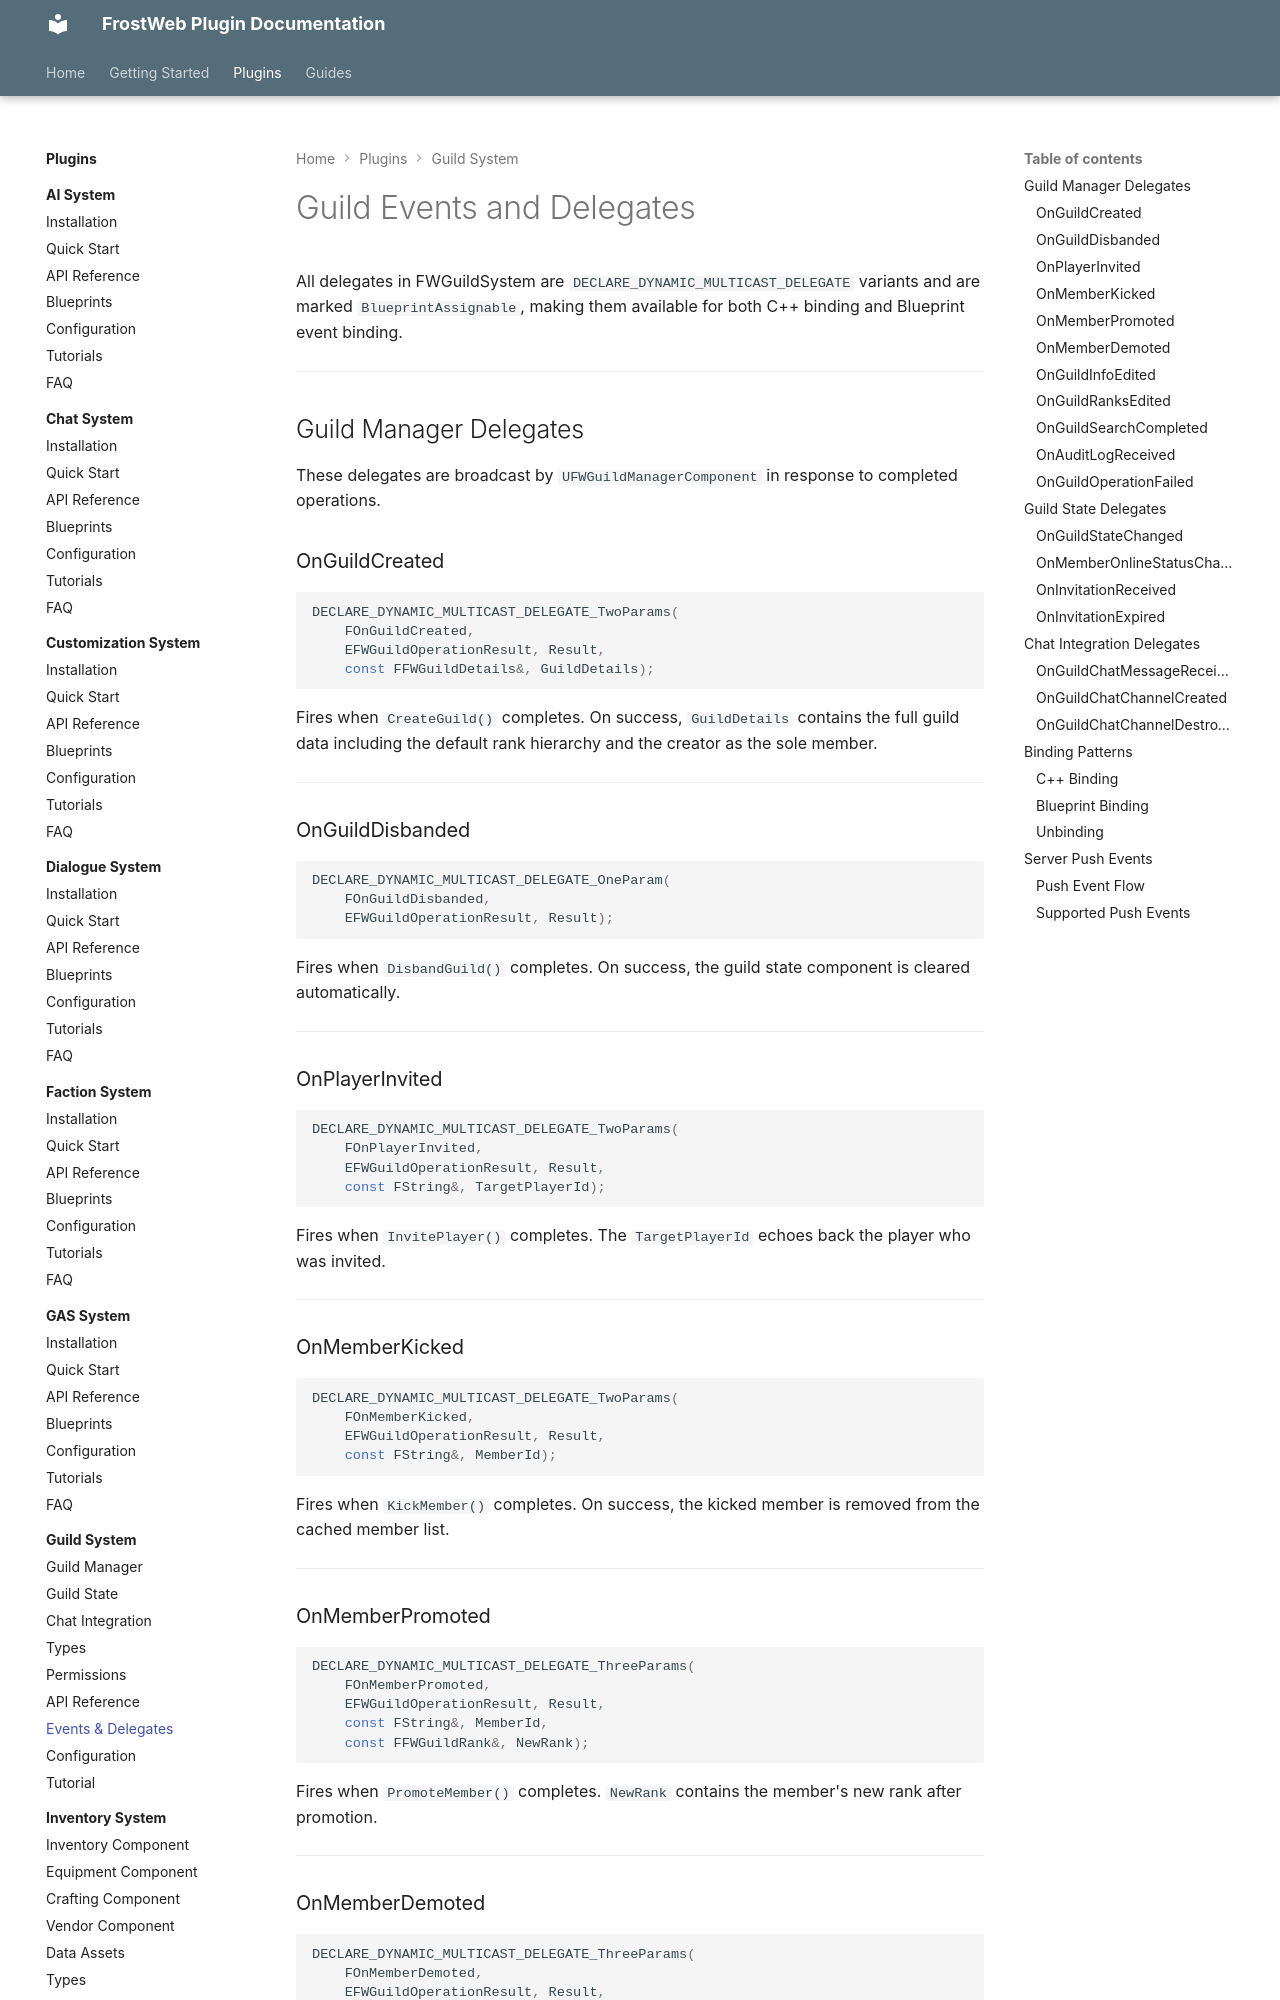

repository: FrostWeb-Studios/docs · page: latest/plugins/guild-system/events-delegates/index.html · generator: mkdocs

---
title: Guild Events and Delegates
description: Complete reference for all multicast delegates, event types, and event handling patterns in FWGuildSystem.
---

# Guild Events and Delegates

All delegates in FWGuildSystem are `DECLARE_DYNAMIC_MULTICAST_DELEGATE` variants and are marked `BlueprintAssignable`, making them available for both C++ binding and Blueprint event binding.

---

## Guild Manager Delegates

These delegates are broadcast by `UFWGuildManagerComponent` in response to completed operations.

### OnGuildCreated

```cpp
DECLARE_DYNAMIC_MULTICAST_DELEGATE_TwoParams(
    FOnGuildCreated,
    EFWGuildOperationResult, Result,
    const FFWGuildDetails&, GuildDetails);
```

Fires when `CreateGuild()` completes. On success, `GuildDetails` contains the full guild data including the default rank hierarchy and the creator as the sole member.

---

### OnGuildDisbanded

```cpp
DECLARE_DYNAMIC_MULTICAST_DELEGATE_OneParam(
    FOnGuildDisbanded,
    EFWGuildOperationResult, Result);
```

Fires when `DisbandGuild()` completes. On success, the guild state component is cleared automatically.

---

### OnPlayerInvited

```cpp
DECLARE_DYNAMIC_MULTICAST_DELEGATE_TwoParams(
    FOnPlayerInvited,
    EFWGuildOperationResult, Result,
    const FString&, TargetPlayerId);
```

Fires when `InvitePlayer()` completes. The `TargetPlayerId` echoes back the player who was invited.

---

### OnMemberKicked

```cpp
DECLARE_DYNAMIC_MULTICAST_DELEGATE_TwoParams(
    FOnMemberKicked,
    EFWGuildOperationResult, Result,
    const FString&, MemberId);
```

Fires when `KickMember()` completes. On success, the kicked member is removed from the cached member list.

---

### OnMemberPromoted

```cpp
DECLARE_DYNAMIC_MULTICAST_DELEGATE_ThreeParams(
    FOnMemberPromoted,
    EFWGuildOperationResult, Result,
    const FString&, MemberId,
    const FFWGuildRank&, NewRank);
```

Fires when `PromoteMember()` completes. `NewRank` contains the member's new rank after promotion.

---

### OnMemberDemoted

```cpp
DECLARE_DYNAMIC_MULTICAST_DELEGATE_ThreeParams(
    FOnMemberDemoted,
    EFWGuildOperationResult, Result,
    const FString&, MemberId,
    const FFWGuildRank&, NewRank);
```

Fires when `DemoteMember()` completes. `NewRank` contains the member's new rank after demotion.

---
